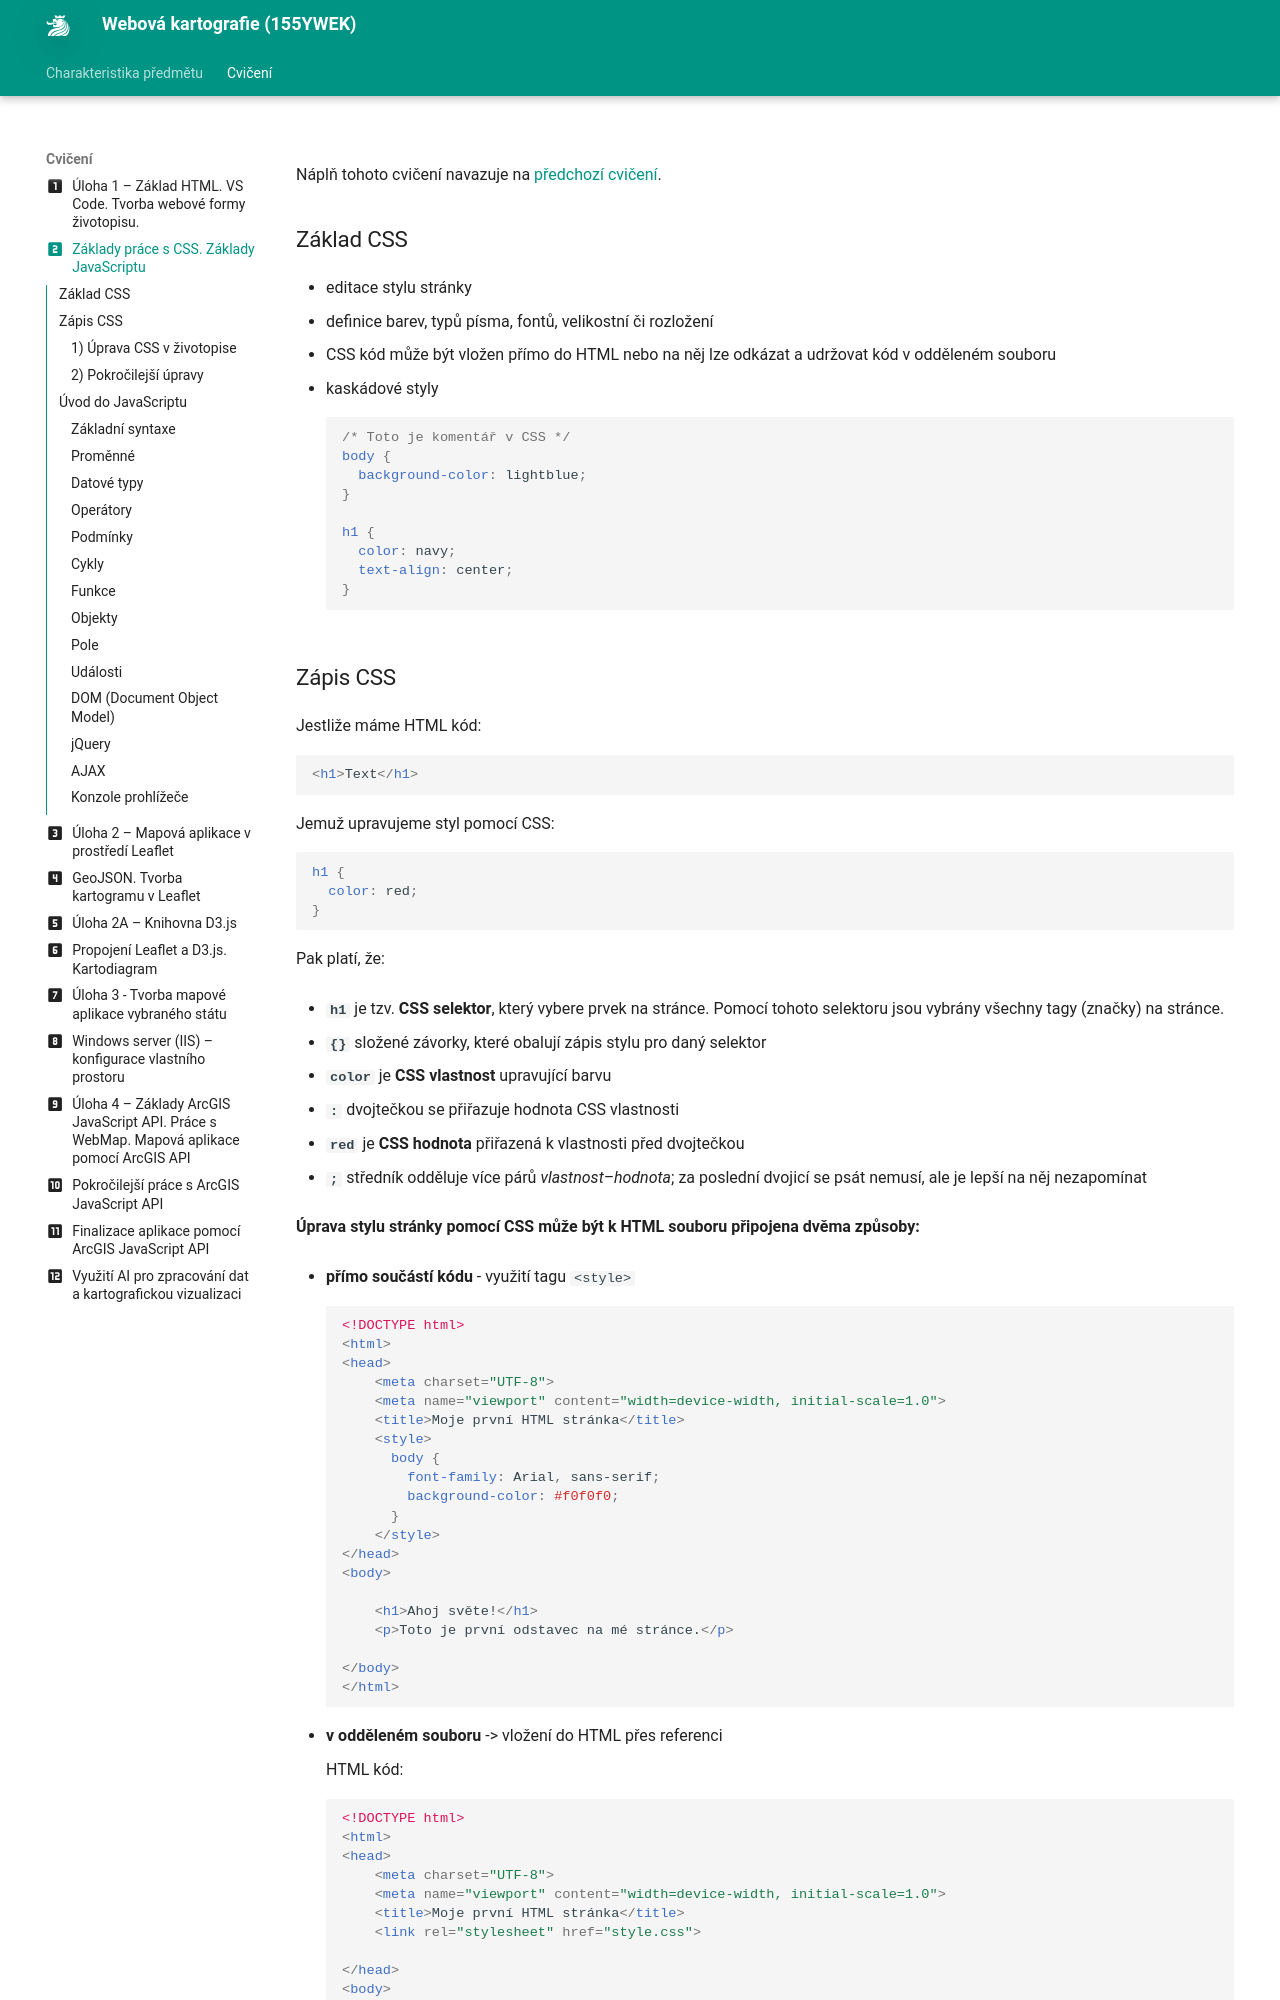

repository: k155cvut/weka · page: cviceni/cviceni2/index.html · generator: mkdocs

---
icon: material/numeric-2-box
title: Cvičení 2
---

Náplň tohoto cvičení navazuje na [předchozí cvičení](https://k155cvut.github.io/weka/cviceni/cviceni1/#tvorba-webove-stranky-s-vlastnim-zivotopisem).

### Základ CSS
- editace stylu stránky
- definice barev, typů písma, fontů, velikostní či rozložení
- CSS kód může být vložen přímo do HTML nebo na něj lze odkázat a udržovat kód v odděleném souboru
- kaskádové styly
    ```css
    /* Toto je komentář v CSS */
    body {
      background-color: lightblue;
    }

    h1 {
      color: navy;
      text-align: center;
    }
    ```
